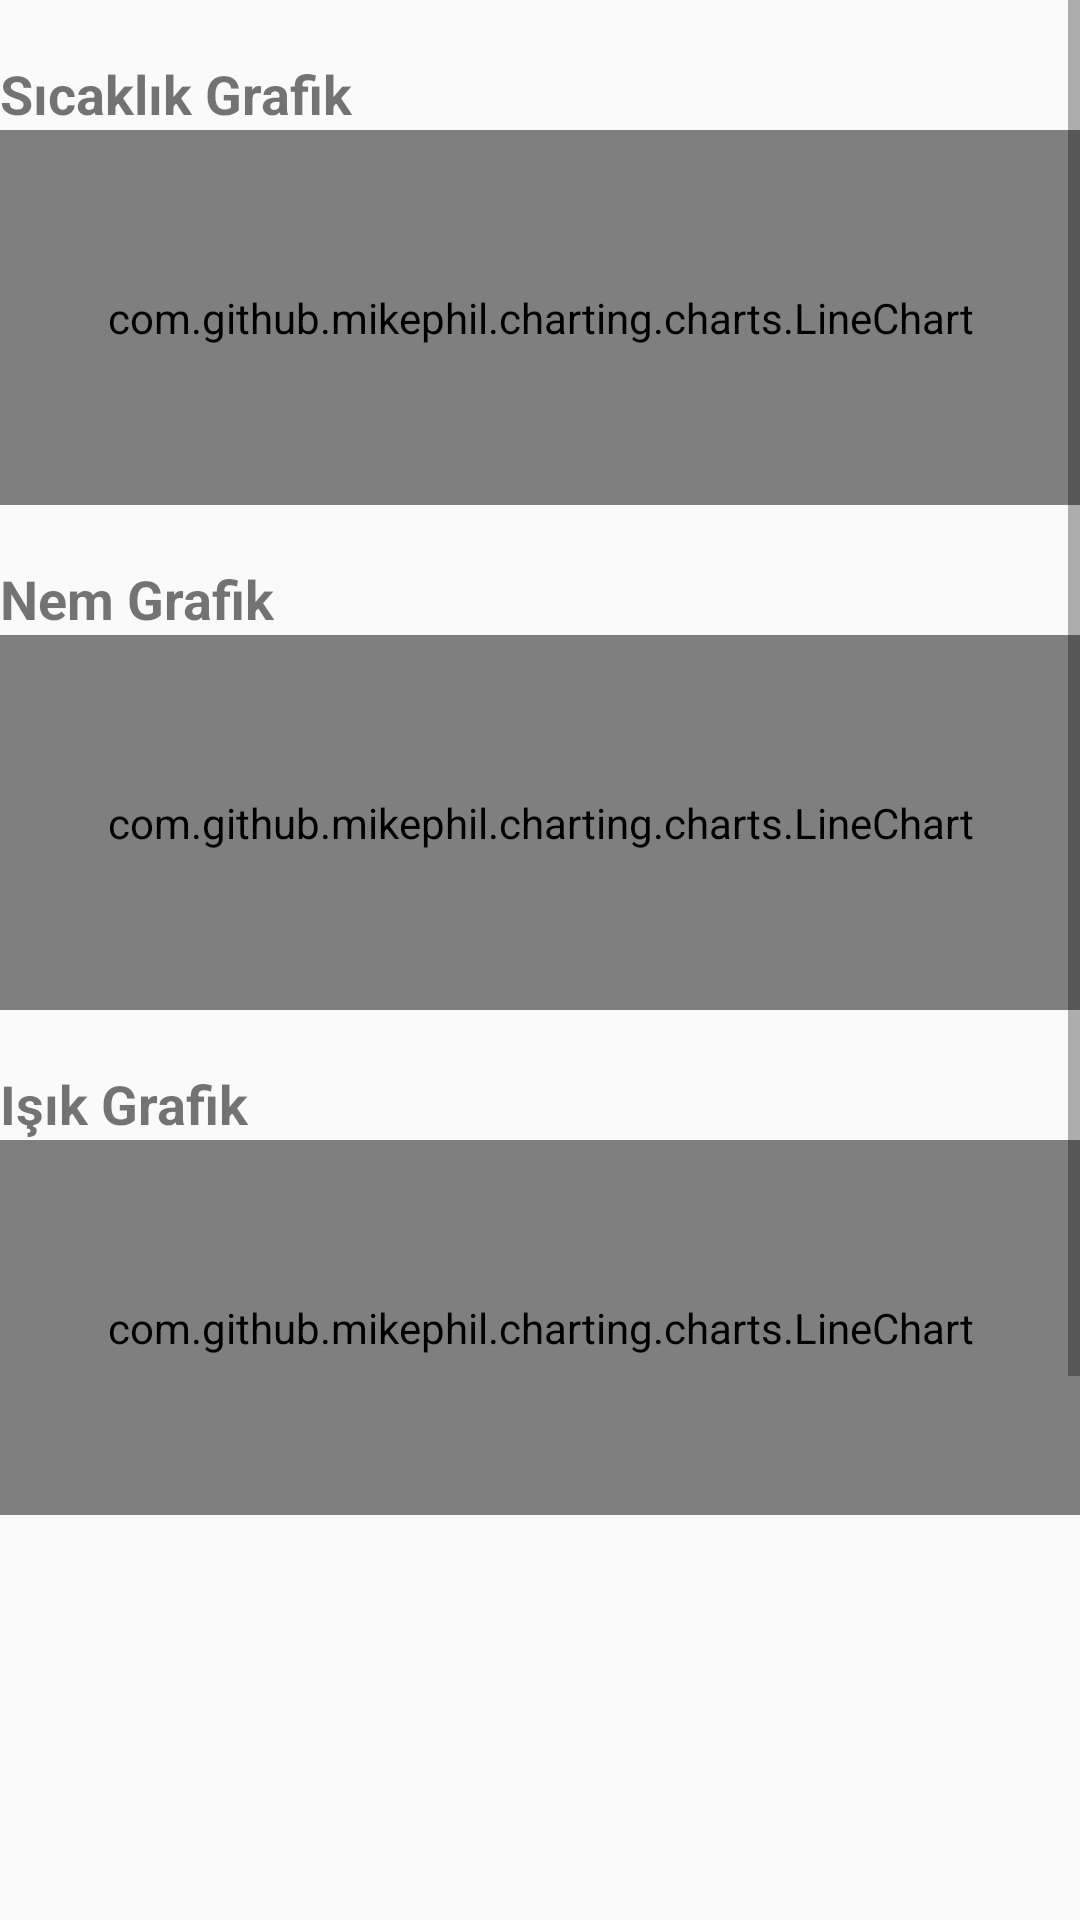

The Android layout XML behind this screen, and the referenced resources:
<!-- AndroidManifest.xml: application theme AppTheme -->
<!-- res/layout/activity_main2.xml -->
<?xml version="1.0" encoding="utf-8"?>
    <ScrollView
        android:layout_width="match_parent"
        xmlns:android="http://schemas.android.com/apk/res/android"
        xmlns:tools="http://schemas.android.com/tools"
        xmlns:app="http://schemas.android.com/apk/res-auto"
        android:layout_height="match_parent">

        <LinearLayout
            android:layout_width="match_parent"
            android:layout_height="wrap_content"
            android:orientation="vertical">


            <LinearLayout
                android:layout_width="match_parent"
                android:layout_height="wrap_content"
                android:orientation="vertical">

                <TextView
                    android:id="@+id/textView6"
                    android:layout_width="match_parent"
                    android:layout_height="wrap_content"
                    android:layout_weight="1" />

                <TextView
                    android:id="@+id/textView5"
                    android:layout_width="wrap_content"
                    android:layout_height="wrap_content"
                    android:layout_weight="1"
                    android:text="Sıcaklık Grafik"
                    android:textSize="18sp"
                    android:textStyle="bold" />

                <com.github.mikephil.charting.charts.LineChart
                    android:id="@+id/chart"
                    android:layout_width="match_parent"
                    android:layout_height="125dp"
                    android:layout_above="@+id/listView"
                    android:layout_toEndOf="@+id/textView" />
            </LinearLayout>

            <LinearLayout
                android:layout_width="match_parent"
                android:layout_height="wrap_content"
                android:orientation="vertical">

                <TextView
                    android:id="@+id/textView7"
                    android:layout_width="match_parent"
                    android:layout_height="wrap_content"
                    android:layout_weight="1" />

                <TextView
                    android:id="@+id/textView8"
                    android:layout_width="wrap_content"
                    android:layout_height="wrap_content"
                    android:layout_weight="1"
                    android:text="Nem Grafik"
                    android:textSize="18sp"
                    android:textStyle="bold" />

                <com.github.mikephil.charting.charts.LineChart
                    android:id="@+id/chart2"
                    android:layout_width="match_parent"
                    android:layout_height="125dp"
                    android:layout_above="@+id/listView"
                    android:layout_toEndOf="@+id/textView" />
            </LinearLayout>

            <LinearLayout
                android:layout_width="match_parent"
                android:layout_height="wrap_content"
                android:orientation="vertical">

                <TextView
                    android:id="@+id/textView10"
                    android:layout_width="match_parent"
                    android:layout_height="wrap_content"
                    android:layout_weight="1" />

                <TextView
                    android:id="@+id/textView9"
                    android:layout_width="wrap_content"
                    android:layout_height="wrap_content"
                    android:layout_weight="1"
                    android:text="Işık Grafik"
                    android:textSize="18sp"
                    android:textStyle="bold" />

                <com.github.mikephil.charting.charts.LineChart
                    android:id="@+id/chart3"
                    android:layout_width="match_parent"
                    android:layout_height="125dp"
                    android:layout_above="@+id/listView"
                    android:layout_toEndOf="@+id/textView" />
            </LinearLayout>

            <ListView
                android:id="@+id/listView"
                android:layout_width="match_parent"
                android:layout_height="359dp"
                android:layout_alignParentStart="true"
                android:layout_below="@+id/datareceived4"
                android:layout_marginTop="29dp" />


        </LinearLayout>
    </ScrollView>
<!-- resources referenced by this layout -->
<resources>
  <style name="AppTheme" parent="Theme.AppCompat.Light.DarkActionBar">
          
          <item name="colorPrimary">@color/SteelBlue</item>
          <item name="colorPrimaryDark">@color/SeaGreen</item>
          <item name="colorAccent">@color/colorAccent</item>
      </style>
  <color name="SteelBlue">#4682B4</color>
  <color name="SeaGreen">#2E8B57</color>
  <color name="colorAccent">#FF4081</color>
</resources>
